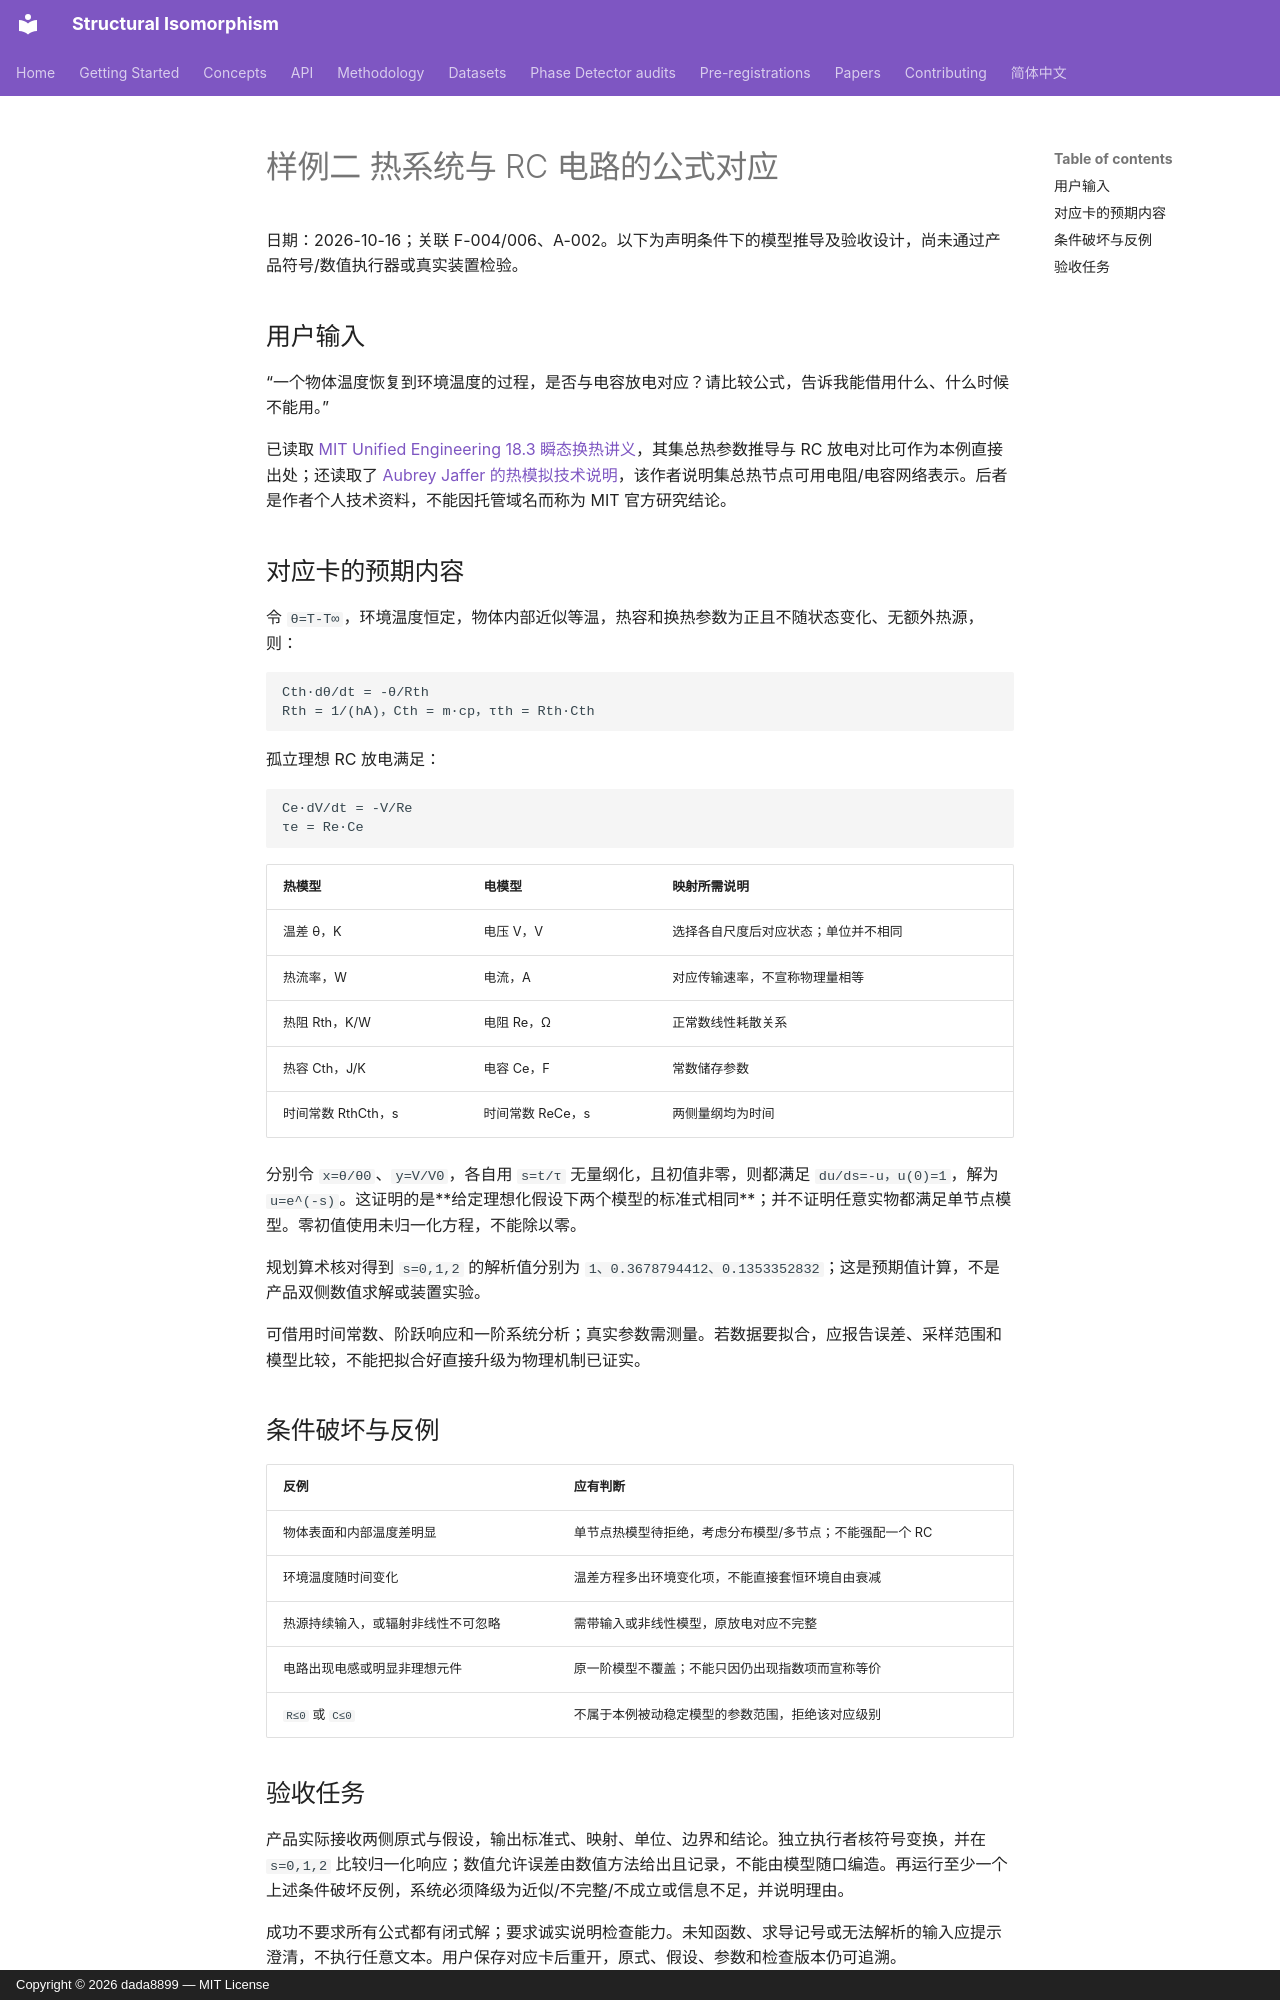

repository: dada8899/structural-isomorphism · page: rebuild/examples/02-thermal-rc/index.html · generator: mkdocs · copyright: Copyright © 2026 dada8899 — MIT License

# 样例二 热系统与 RC 电路的公式对应

日期：2026-10-16；关联 F-004/006、A-002。以下为声明条件下的模型推导及验收设计，尚未通过产品符号/数值执行器或真实装置检验。

## 用户输入

“一个物体温度恢复到环境温度的过程，是否与电容放电对应？请比较公式，告诉我能借用什么、什么时候不能用。”

已读取 [MIT Unified Engineering 18.3 瞬态换热讲义](https://web.mit.edu/course/16/16.unified/www/FALL/thermodynamics/notes/node129.html)，其集总热参数推导与 RC 放电对比可作为本例直接出处；还读取了 [Aubrey Jaffer 的热模拟技术说明](https://people.csail.mit.edu/jaffer/Work/thermal)，该作者说明集总热节点可用电阻/电容网络表示。后者是作者个人技术资料，不能因托管域名而称为 MIT 官方研究结论。

## 对应卡的预期内容

令 `θ=T-T∞`，环境温度恒定，物体内部近似等温，热容和换热参数为正且不随状态变化、无额外热源，则：

```text
Cth·dθ/dt = -θ/Rth
Rth = 1/(hA)，Cth = m·cp，τth = Rth·Cth
```

孤立理想 RC 放电满足：

```text
Ce·dV/dt = -V/Re
τe = Re·Ce
```

| 热模型 | 电模型 | 映射所需说明 |
| --- | --- | --- |
| 温差 θ，K | 电压 V，V | 选择各自尺度后对应状态；单位并不相同 |
| 热流率，W | 电流，A | 对应传输速率，不宣称物理量相等 |
| 热阻 Rth，K/W | 电阻 Re，Ω | 正常数线性耗散关系 |
| 热容 Cth，J/K | 电容 Ce，F | 常数储存参数 |
| 时间常数 RthCth，s | 时间常数 ReCe，s | 两侧量纲均为时间 |

分别令 `x=θ/θ0`、`y=V/V0`，各自用 `s=t/τ` 无量纲化，且初值非零，则都满足 `du/ds=-u，u(0)=1`，解为 `u=e^(-s)`。这证明的是**给定理想化假设下两个模型的标准式相同**；并不证明任意实物都满足单节点模型。零初值使用未归一化方程，不能除以零。

规划算术核对得到 `s=0,1,2` 的解析值分别为 `1、0.3678794412、0.1353352832`；这是预期值计算，不是产品双侧数值求解或装置实验。

可借用时间常数、阶跃响应和一阶系统分析；真实参数需测量。若数据要拟合，应报告误差、采样范围和模型比较，不能把拟合好直接升级为物理机制已证实。

## 条件破坏与反例

| 反例 | 应有判断 |
| --- | --- |
| 物体表面和内部温度差明显 | 单节点热模型待拒绝，考虑分布模型/多节点；不能强配一个 RC |
| 环境温度随时间变化 | 温差方程多出环境变化项，不能直接套恒环境自由衰减 |
| 热源持续输入，或辐射非线性不可忽略 | 需带输入或非线性模型，原放电对应不完整 |
| 电路出现电感或明显非理想元件 | 原一阶模型不覆盖；不能只因仍出现指数项而宣称等价 |
| `R≤0` 或 `C≤0` | 不属于本例被动稳定模型的参数范围，拒绝该对应级别 |
